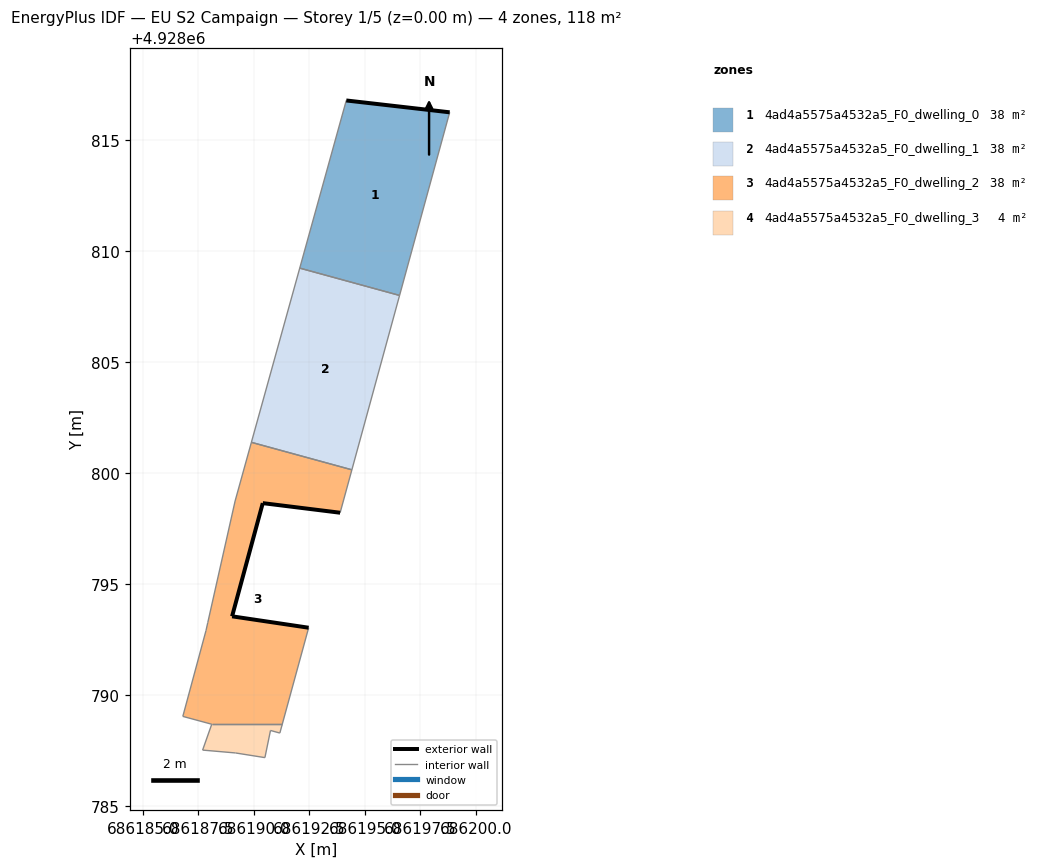
=== STOREY PLAN SPEC (per zone: floor XY polygon, exterior-wall plan segments, windows/doors) ===
zone 1: 4ad4a5575a4532a5_F0_dwelling_0  (38.0 m²)
  floor: (686196.56, 4928808.00) (686198.82, 4928816.24) (686194.17, 4928816.77) (686192.07, 4928809.22)
  exterior wall: (686194.17, 4928816.77) – (686198.82, 4928816.24)  [4.7 m]
  interior walls: 3
zone 2: 4ad4a5575a4532a5_F0_dwelling_1  (38.0 m²)
  floor: (686194.42, 4928800.14) (686196.56, 4928808.00) (686192.07, 4928809.22) (686189.89, 4928801.38)
  interior walls: 4
zone 3: 4ad4a5575a4532a5_F0_dwelling_2  (38.0 m²)
  floor: (686191.28, 4928788.69) (686192.47, 4928793.04) (686189.02, 4928793.55) (686190.41, 4928798.64) (686193.89, 4928798.21) (686194.42, 4928800.14) (686189.89, 4928801.38) (686189.16, 4928798.74) (686187.93, 4928793.27) (686187.85, 4928792.91) (686186.81, 4928789.04) (686188.11, 4928788.69)
  exterior wall: (686190.41, 4928798.64) – (686189.02, 4928793.55)  [5.3 m]
  exterior wall: (686189.02, 4928793.55) – (686192.47, 4928793.04)  [3.5 m]
  exterior wall: (686193.89, 4928798.21) – (686190.41, 4928798.64)  [3.5 m]
  interior walls: 9
zone 4: 4ad4a5575a4532a5_F0_dwelling_3  (3.8 m²)
  floor: (686190.50, 4928787.19) (686190.75, 4928788.41) (686191.17, 4928788.29) (686191.28, 4928788.69) (686188.11, 4928788.69) (686187.70, 4928787.53) (686189.18, 4928787.40)
  interior walls: 7

=== DERIVED (storey summary) ===
Building: EU S2 Campaign
Storey: 1 of 5  (floor level z = 0.00 m)
Storey gross floor area: 117.9 m²
Zones on this storey: 4
  - 4ad4a5575a4532a5_F0_dwelling_0: floor 38.0 m²; exterior wall 4.7 m (14.1 m²); WWR 0.0%
  - 4ad4a5575a4532a5_F0_dwelling_1: floor 38.0 m²
  - 4ad4a5575a4532a5_F0_dwelling_2: floor 38.0 m²; exterior wall 12.3 m (36.8 m²); WWR 0.0%
  - 4ad4a5575a4532a5_F0_dwelling_3: floor 3.8 m²
Zone adjacency (shared interzone walls):
  - 4ad4a5575a4532a5_F0_dwelling_0 ↔ 4ad4a5575a4532a5_F0_dwelling_1
  - 4ad4a5575a4532a5_F0_dwelling_1 ↔ 4ad4a5575a4532a5_F0_dwelling_2
  - 4ad4a5575a4532a5_F0_dwelling_2 ↔ 4ad4a5575a4532a5_F0_dwelling_3